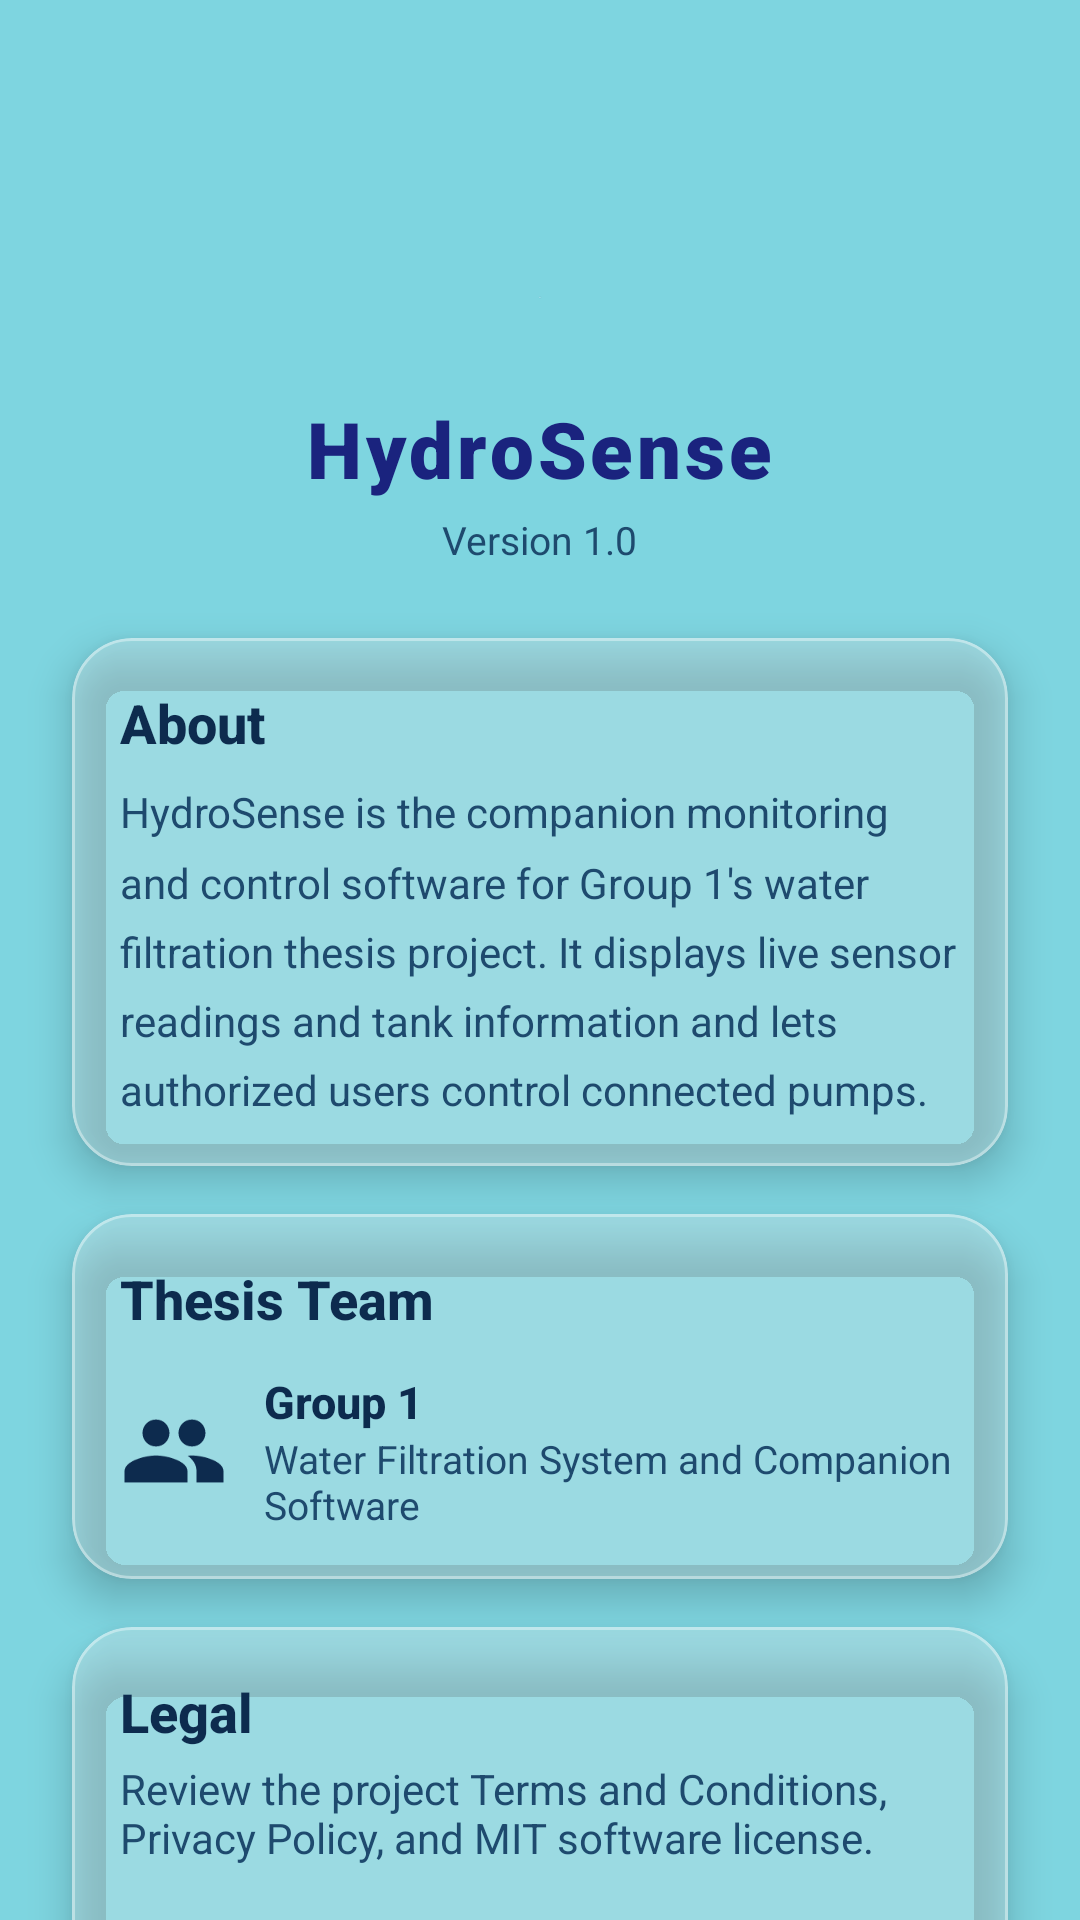

Produce the Android XML layout that renders to this screen, including the resource entries it uses.
<!-- AndroidManifest.xml: application theme Theme.WaterMonitor -->
<!-- res/layout/fragment_about.xml -->
<?xml version="1.0" encoding="utf-8"?>
<FrameLayout
    xmlns:android="http://schemas.android.com/apk/res/android"
    xmlns:app="http://schemas.android.com/apk/res-auto"
    android:layout_width="match_parent"
    android:layout_height="match_parent"
    android:background="@android:color/transparent">

    <ScrollView
        android:layout_width="match_parent"
        android:layout_height="match_parent"
        android:fillViewport="true"
        android:scrollbars="none">

        <LinearLayout
            android:layout_width="match_parent"
            android:layout_height="wrap_content"
            android:orientation="vertical"
            android:clipToPadding="false"
            android:paddingHorizontal="24dp"
            android:paddingTop="24dp"
            android:paddingBottom="32dp"
            android:gravity="center_horizontal">

            
            <ImageView
                android:layout_width="96dp"
                android:layout_height="96dp"
                android:src="@drawable/ic_water_drop_splash"
                android:contentDescription="@string/app_name"
                android:layout_marginBottom="12dp" />

            
            <TextView
                android:layout_width="wrap_content"
                android:layout_height="wrap_content"
                android:text="@string/app_name"
                style="@style/Style.WaterMonitor.TopBarTitle"
                android:layout_marginBottom="4dp" />

            
            <TextView
                android:layout_width="wrap_content"
                android:layout_height="wrap_content"
                android:text="@string/about_version"
                android:textSize="13sp"
                android:textColor="@color/text_medium"
                android:fontFamily="sans-serif"
                android:layout_marginBottom="24dp" />

            
            <com.google.android.material.card.MaterialCardView
                android:layout_width="match_parent"
                android:layout_height="wrap_content"
                android:layout_marginBottom="16dp"
                style="@style/Style.WaterMonitor.GlassCard">

                <LinearLayout
                    android:layout_width="match_parent"
                    android:layout_height="wrap_content"
                    android:orientation="vertical"
                    android:padding="@dimen/card_padding">

                    <TextView
                        android:layout_width="wrap_content"
                        android:layout_height="wrap_content"
                        android:text="@string/about_description_title"
                        style="@style/Style.WaterMonitor.SensorTitle"
                        android:layout_marginBottom="8dp" />

                    <TextView
                        android:layout_width="match_parent"
                        android:layout_height="wrap_content"
                        android:text="@string/about_description"
                        android:textSize="14sp"
                        android:textColor="@color/text_medium"
                        android:fontFamily="sans-serif"
                        android:lineSpacingMultiplier="1.4" />

                </LinearLayout>
            </com.google.android.material.card.MaterialCardView>

            
            <com.google.android.material.card.MaterialCardView
                android:layout_width="match_parent"
                android:layout_height="wrap_content"
                android:layout_marginBottom="16dp"
                style="@style/Style.WaterMonitor.GlassCard">

                <LinearLayout
                    android:layout_width="match_parent"
                    android:layout_height="wrap_content"
                    android:orientation="vertical"
                    android:padding="@dimen/card_padding">

                    <TextView
                        android:layout_width="wrap_content"
                        android:layout_height="wrap_content"
                        android:text="@string/about_developers_title"
                        style="@style/Style.WaterMonitor.SensorTitle"
                        android:layout_marginBottom="12dp" />

                    
                    <LinearLayout
                        android:layout_width="match_parent"
                        android:layout_height="wrap_content"
                        android:orientation="horizontal"
                        android:gravity="center_vertical">

                        <ImageView
                            android:layout_width="36dp"
                            android:layout_height="36dp"
                            android:src="@drawable/ic_group"
                            android:layout_marginEnd="12dp"
                            android:importantForAccessibility="no" />

                        <LinearLayout
                            android:layout_width="0dp"
                            android:layout_height="wrap_content"
                            android:layout_weight="1"
                            android:orientation="vertical">

                            <TextView
                                android:layout_width="wrap_content"
                                android:layout_height="wrap_content"
                                android:text="@string/about_group_name"
                                android:textSize="15sp"
                                android:textColor="@color/text_dark"
                                android:fontFamily="sans-serif-medium"
                                android:textStyle="bold" />

                            <TextView
                                android:layout_width="wrap_content"
                                android:layout_height="wrap_content"
                                android:text="@string/about_group_role"
                                android:textSize="13sp"
                                android:textColor="@color/text_medium"
                                android:fontFamily="sans-serif" />

                        </LinearLayout>
                    </LinearLayout>

                </LinearLayout>
            </com.google.android.material.card.MaterialCardView>

            
            <com.google.android.material.card.MaterialCardView
                android:id="@+id/cardLegal"
                android:layout_width="match_parent"
                android:layout_height="wrap_content"
                android:layout_marginBottom="16dp"
                style="@style/Style.WaterMonitor.GlassCard">

                <LinearLayout
                    android:layout_width="match_parent"
                    android:layout_height="wrap_content"
                    android:orientation="vertical"
                    android:padding="@dimen/card_padding">

                    <TextView
                        android:layout_width="wrap_content"
                        android:layout_height="wrap_content"
                        android:text="@string/legal_about_title"
                        style="@style/Style.WaterMonitor.SensorTitle"
                        android:layout_marginBottom="4dp" />

                    <TextView
                        android:layout_width="match_parent"
                        android:layout_height="wrap_content"
                        android:text="@string/legal_about_summary"
                        android:textSize="14sp"
                        android:textColor="@color/text_medium"
                        android:fontFamily="sans-serif"
                        android:layout_marginBottom="8dp" />

                    <TextView
                        android:id="@+id/btnViewTerms"
                        android:layout_width="match_parent"
                        android:layout_height="wrap_content"
                        android:background="?attr/selectableItemBackground"
                        android:clickable="true"
                        android:focusable="true"
                        android:paddingVertical="12dp"
                        android:text="@string/legal_terms_link"
                        android:textColor="?attr/colorPrimary"
                        android:textSize="15sp" />

                    <TextView
                        android:id="@+id/btnViewPrivacy"
                        android:layout_width="match_parent"
                        android:layout_height="wrap_content"
                        android:background="?attr/selectableItemBackground"
                        android:clickable="true"
                        android:focusable="true"
                        android:paddingVertical="12dp"
                        android:text="@string/legal_privacy_link"
                        android:textColor="?attr/colorPrimary"
                        android:textSize="15sp" />

                    <TextView
                        android:id="@+id/btnViewLicense"
                        android:layout_width="match_parent"
                        android:layout_height="wrap_content"
                        android:background="?attr/selectableItemBackground"
                        android:clickable="true"
                        android:focusable="true"
                        android:paddingVertical="12dp"
                        android:text="@string/legal_license_link"
                        android:textColor="?attr/colorPrimary"
                        android:textSize="15sp" />

                </LinearLayout>
            </com.google.android.material.card.MaterialCardView>

        </LinearLayout>
    </ScrollView>

</FrameLayout>
<!-- resources referenced by this layout -->
<resources>
  <color name="text_dark">#0D2B4E</color>
  <color name="text_medium">#1E4A6E</color>
  <dimen name="card_padding">16dp</dimen>
  <!-- drawable ic_group (drawable) -->
  <?xml version="1.0" encoding="utf-8"?>
  <vector xmlns:android="http://schemas.android.com/apk/res/android"
      android:width="24dp"
      android:height="24dp"
      android:viewportWidth="24"
      android:viewportHeight="24"
      android:tint="@color/text_dark">
      <path
          android:fillColor="@android:color/white"
          android:pathData="M16,11c1.66,0 2.99,-1.34 2.99,-3S17.66,5 16,5c-1.66,0 -3,1.34 -3,3s1.34,3 3,3zM8,11c1.66,0 2.99,-1.34 2.99,-3S9.66,5 8,5C6.34,5 5,6.34 5,8s1.34,3 3,3zM8,13c-2.33,0 -7,1.17 -7,3.5L1,19h14v-2.5c0,-2.33 -4.67,-3.5 -7,-3.5zM16,13c-0.29,0 -0.62,0.02 -0.97,0.05 1.16,0.84 1.97,1.97 1.97,3.45L17,19h6v-2.5c0,-2.33 -4.67,-3.5 -7,-3.5z"/>
  </vector>
  <string name="about_description">HydroSense is the companion monitoring and control software for Group 1\'s water filtration thesis project. It displays live sensor readings and tank information and lets authorized users control connected pumps.</string>
  <string name="about_description_title">About</string>
  <string name="about_developers_title">Thesis Team</string>
  <string name="about_group_name">Group 1</string>
  <string name="about_group_role">Water Filtration System and Companion Software</string>
  <string name="about_version">Version 1.0</string>
  <string name="app_name">HydroSense</string>
  <string name="legal_about_summary">Review the project Terms and Conditions, Privacy Policy, and MIT software license.</string>
  <string name="legal_about_title">Legal</string>
  <string name="legal_license_link">View MIT License</string>
  <string name="legal_privacy_link">View Privacy Policy</string>
  <string name="legal_terms_link">View Terms and Conditions</string>
  <style name="Style.WaterMonitor.GlassCard" parent="Widget.Material3.CardView.Elevated">
          <item name="cardBackgroundColor">@color/glass_white</item>
          <item name="cardCornerRadius">@dimen/card_corner_radius</item>
          <item name="cardElevation">@dimen/card_elevation</item>
          <item name="strokeColor">@color/glass_white_border</item>
          <item name="strokeWidth">1dp</item>
      </style>
  <style name="Style.WaterMonitor.SensorTitle">
          <item name="android:textSize">18sp</item>
          <item name="android:textColor">@color/text_dark</item>
          <item name="android:fontFamily">sans-serif-medium</item>
          <item name="android:textStyle">bold</item>
      </style>
  <style name="Style.WaterMonitor.TopBarTitle">
          <item name="android:textSize">26sp</item>
          <item name="android:textColor">@color/accent_blue</item>
          <item name="android:fontFamily">sans-serif-black</item>
          <item name="android:textStyle">bold</item>
          <item name="android:letterSpacing">0.05</item>
      </style>
  <color name="glass_white">#40FFFFFF</color>
  <dimen name="card_corner_radius">20dp</dimen>
  <dimen name="card_elevation">8dp</dimen>
  <color name="glass_white_border">#60FFFFFF</color>
  <color name="accent_blue">#1A237E</color>
  <color name="teal_deep">#0D7A8A</color>
  <color name="teal_mid">#4DB8C8</color>
  <color name="text_light">#FFFFFF</color>
  <color name="bg_gradient_start">#7ED5E0</color>
</resources>
